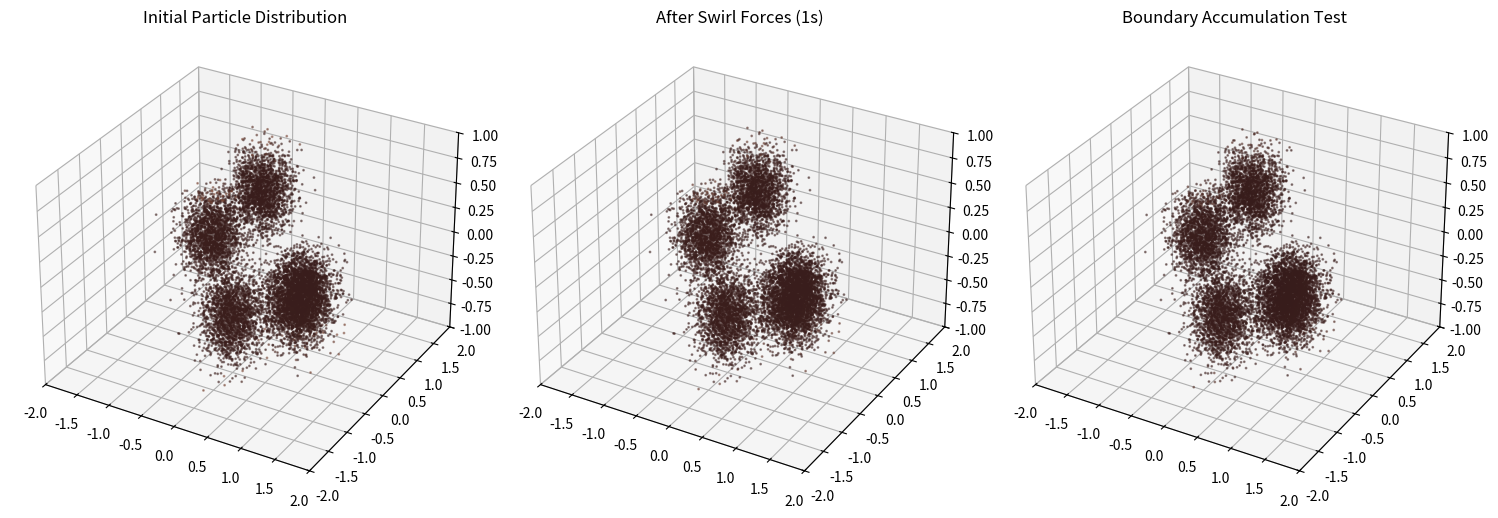
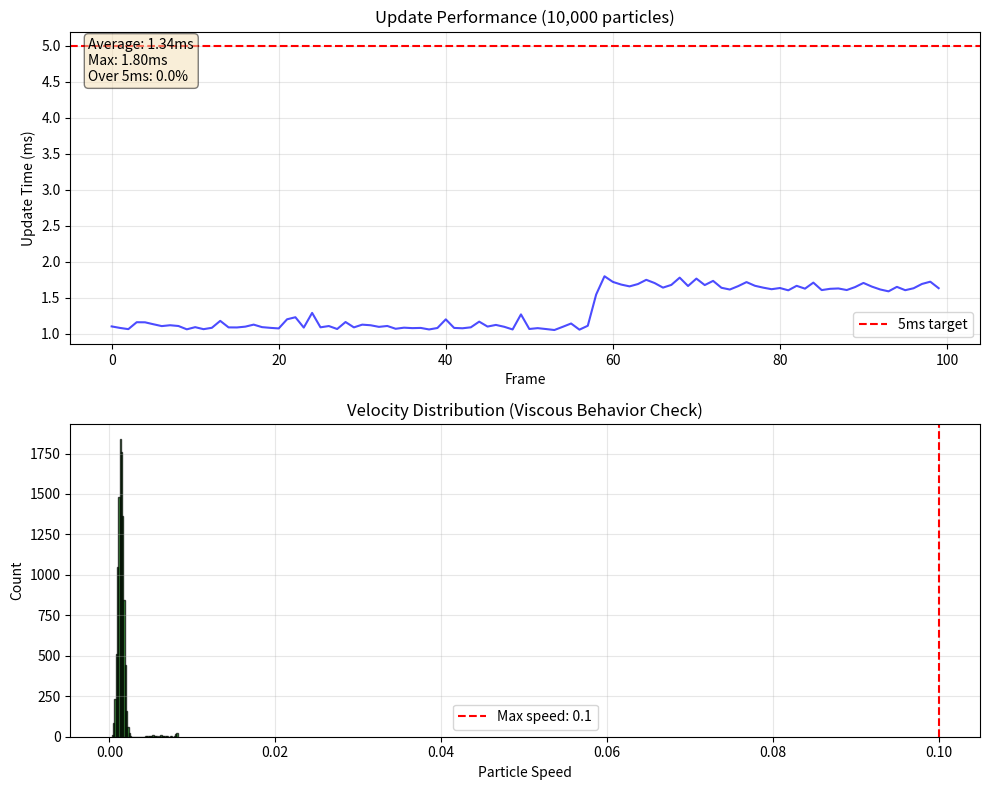
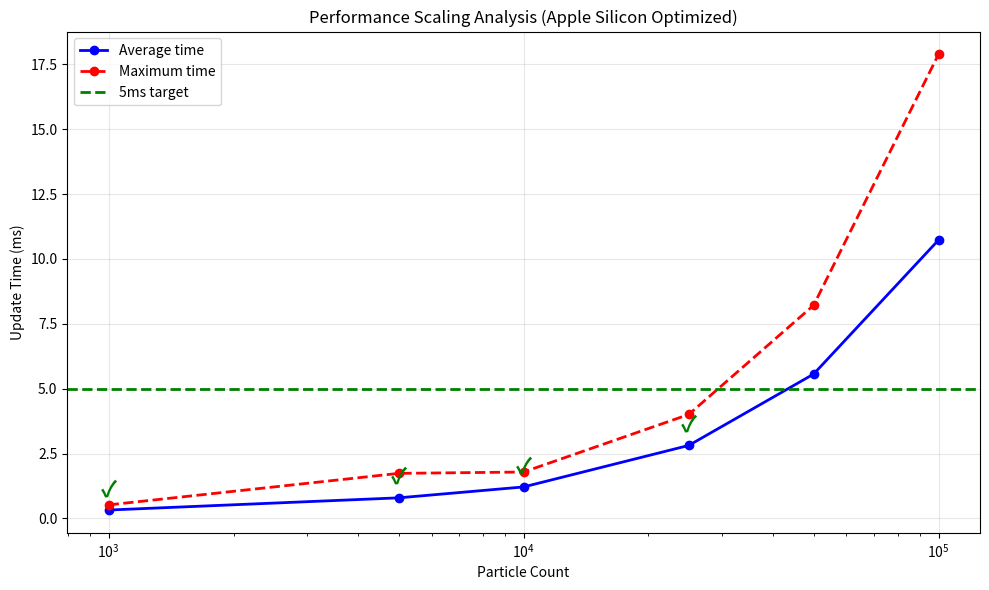

These figures' Python source, in order:
#!/usr/bin/env python3
"""
Viscous Particle System for Weather-Driven Art
Optimized version for Apple Silicon without Numba
"""

import numpy as np
import time
from dataclasses import dataclass
import matplotlib.pyplot as plt
from mpl_toolkits.mplot3d import Axes3D
import os

# Particle behavior parameters matching Anadol aesthetic
@dataclass
class ParticleParams:
    viscosity: float = 100.0      # Extreme honey/lava flow
    damping: float = 0.95         # Strong resistance to movement
    max_speed: float = 0.1        # Very slow maximum speed
    cohesion_radius: float = 0.1  # Distance for particle clustering
    cohesion_strength: float = 0.3 # Strength of particle attraction
    boundary_force: float = 2.0    # Soft boundary repulsion strength
    boundary_distance: float = 0.2 # Distance from wall to start slowing
    accumulation_factor: float = 0.98 # How much particles slow at boundaries


def update_particles_vectorized(positions, velocities, forces, colors,
                               dt, viscosity, damping, max_speed,
                               cohesion_radius, cohesion_strength,
                               container_bounds, boundary_force, 
                               boundary_distance, accumulation_factor):
    """
    Update particle positions and velocities with viscous dynamics.
    Fully vectorized for performance without Numba.
    """
    # Apply viscous force (F = ma, but with viscosity)
    accel = forces / viscosity
    
    # Update velocity with damping
    velocities += accel * dt
    velocities *= damping
    
    # Simplified cohesion - sample nearby particles
    # For performance, we'll apply a global cohesion effect
    if cohesion_strength > 0:
        # Calculate center of mass
        center = np.mean(positions, axis=0)
        # Pull particles gently toward center
        cohesion_force = (center - positions) * cohesion_strength * 0.01
        velocities += cohesion_force * dt
    
    # Limit maximum speed (vectorized)
    speeds = np.linalg.norm(velocities, axis=1, keepdims=True)
    mask = speeds > max_speed
    velocities[mask.squeeze()] *= max_speed / speeds[mask.squeeze()]
    
    # Boundary forces - soft accumulation at edges
    for dim in range(3):
        # Distance from boundaries
        dist_to_min = positions[:, dim] + container_bounds[dim]
        dist_to_max = container_bounds[dim] - positions[:, dim]
        
        # Apply soft boundary forces where close to edges
        mask_min = dist_to_min < boundary_distance
        mask_max = dist_to_max < boundary_distance
        
        # Exponential repulsion
        strength_min = boundary_force * np.exp(-5.0 * dist_to_min[mask_min] / boundary_distance)
        strength_max = boundary_force * np.exp(-5.0 * dist_to_max[mask_max] / boundary_distance)
        
        velocities[mask_min, dim] += strength_min * dt
        velocities[mask_max, dim] -= strength_max * dt
        
        # Accumulation effect
        velocities[mask_min | mask_max, dim] *= accumulation_factor
    
    # Update positions
    positions += velocities * dt
    
    # Soft clamping - particles can't escape but accumulate at boundaries
    for dim in range(3):
        # Find particles outside bounds
        mask_min = positions[:, dim] < -container_bounds[dim]
        mask_max = positions[:, dim] > container_bounds[dim]
        
        # Clamp positions
        positions[mask_min, dim] = -container_bounds[dim]
        positions[mask_max, dim] = container_bounds[dim]
        
        # Almost stop at boundary
        velocities[mask_min | mask_max, dim] *= 0.1
    
    # Update colors based on velocity
    speeds_normalized = np.minimum(speeds / max_speed * 2.0, 1.0)
    colors[:, 0] = 0.8 * speeds_normalized.squeeze() + 0.2  # Red
    colors[:, 1] = 0.5 * speeds_normalized.squeeze() + 0.1  # Green
    colors[:, 2] = 0.3 * speeds_normalized.squeeze() + 0.1  # Blue
    
    return positions, velocities, colors


class ViscousParticleSystem:
    """High-performance viscous particle system for weather-driven art."""
    
    def __init__(self, particle_count=1_000_000, container_bounds=None):
        """
        Initialize particle system with pre-allocated arrays.
        
        Args:
            particle_count: Number of particles (default 1M)
            container_bounds: [x, y, z] half-extents of container (default [2, 2, 1])
        """
        self.particle_count = particle_count
        self.container_bounds = np.array(container_bounds or [2.0, 2.0, 1.0], dtype=np.float32)
        
        # Pre-allocate all arrays as float32 for memory efficiency
        self.positions = np.zeros((particle_count, 3), dtype=np.float32)
        self.velocities = np.zeros((particle_count, 3), dtype=np.float32)
        self.colors = np.ones((particle_count, 3), dtype=np.float32)
        
        # Temporary array for forces from physics engine
        self.forces = np.zeros((particle_count, 3), dtype=np.float32)
        
        # Particle parameters
        self.params = ParticleParams()
        
        # Initialize particles with interesting distribution
        self._initialize_particles()
        
        # Performance tracking
        self.update_times = []
        
    def _initialize_particles(self):
        """Initialize particles with clustered distribution for visual interest."""
        # Create several clusters for more interesting initial state
        n_clusters = 5
        particles_per_cluster = self.particle_count // n_clusters
        
        for i in range(n_clusters):
            start_idx = i * particles_per_cluster
            end_idx = start_idx + particles_per_cluster
            
            # Random cluster center within container
            center = np.random.uniform(-self.container_bounds * 0.5, 
                                     self.container_bounds * 0.5, 
                                     size=3).astype(np.float32)
            
            # Particles distributed around cluster center
            cluster_positions = np.random.normal(center, 0.2, 
                                               size=(particles_per_cluster, 3)).astype(np.float32)
            
            # Clamp to container
            for dim in range(3):
                cluster_positions[:, dim] = np.clip(cluster_positions[:, dim],
                                                   -self.container_bounds[dim] * 0.9,
                                                   self.container_bounds[dim] * 0.9)
            
            self.positions[start_idx:end_idx] = cluster_positions
            
            # Small initial velocities
            self.velocities[start_idx:end_idx] = np.random.normal(0, 0.01, 
                                                                 size=(particles_per_cluster, 3)).astype(np.float32)
        
        # Handle remaining particles
        remaining = self.particle_count - (n_clusters * particles_per_cluster)
        if remaining > 0:
            self.positions[-remaining:] = np.random.uniform(-self.container_bounds * 0.8,
                                                          self.container_bounds * 0.8,
                                                          size=(remaining, 3)).astype(np.float32)
    
    def update(self, force_field: np.ndarray, dt: float = 0.016) -> None:
        """
        Update all particles for one frame.
        
        Args:
            force_field: Force field from physics engine (not used directly)
            dt: Time step (default 1/60 second)
        """
        start_time = time.perf_counter()
        
        # Update particles using vectorized function
        self.positions, self.velocities, self.colors = update_particles_vectorized(
            self.positions, self.velocities, self.forces, self.colors,
            dt, self.params.viscosity, self.params.damping, self.params.max_speed,
            self.params.cohesion_radius, self.params.cohesion_strength,
            self.container_bounds, self.params.boundary_force,
            self.params.boundary_distance, self.params.accumulation_factor
        )
        
        # Track performance
        update_time = (time.perf_counter() - start_time) * 1000  # Convert to ms
        self.update_times.append(update_time)
        
        # Keep only recent history
        if len(self.update_times) > 100:
            self.update_times.pop(0)
    
    def get_render_data(self) -> tuple:
        """
        Get particle data for rendering.
        
        Returns:
            tuple: (positions, velocities, colors) arrays
        """
        return (self.positions, self.velocities, self.colors)
    
    def get_performance_stats(self) -> dict:
        """Get performance statistics."""
        if not self.update_times:
            return {'avg_update_time': 0, 'max_update_time': 0, 'updates_over_5ms': 0}
        
        avg_time = np.mean(self.update_times)
        max_time = np.max(self.update_times)
        over_5ms = sum(1 for t in self.update_times if t > 5.0)
        
        return {
            'avg_update_time': avg_time,
            'max_update_time': max_time,
            'updates_over_5ms': over_5ms,
            'percentage_over_5ms': (over_5ms / len(self.update_times)) * 100
        }
    
    def apply_test_forces(self, pattern='swirl'):
        """Apply test force patterns for verification."""
        if pattern == 'swirl':
            # Circular swirling forces
            x = self.positions[:, 0]
            y = self.positions[:, 1]
            r = np.sqrt(x*x + y*y)
            mask = r > 0.01
            self.forces[mask, 0] = -y[mask] / r[mask] * 0.5
            self.forces[mask, 1] = x[mask] / r[mask] * 0.5
            self.forces[:, 2] = 0.0
        elif pattern == 'updraft':
            # Upward forces in center, down at edges
            x = self.positions[:, 0]
            y = self.positions[:, 1]
            r = np.sqrt(x*x + y*y)
            self.forces[:, 2] = 0.3 * np.exp(-r*r) - 0.1
        elif pattern == 'converge':
            # Forces toward center
            self.forces = -self.positions * 0.2


def create_verification_plots(system, output_dir='verification_outputs/chat_3_particles'):
    """Create comprehensive verification plots."""
    os.makedirs(output_dir, exist_ok=True)
    
    # 1. 3D particle distribution
    fig = plt.figure(figsize=(15, 5))
    
    # Subsample for visualization (can't plot 1M points effectively)
    sample_size = min(10000, system.particle_count)
    indices = np.random.choice(system.particle_count, sample_size, replace=False)
    
    # Initial distribution
    ax1 = fig.add_subplot(131, projection='3d')
    ax1.scatter(system.positions[indices, 0], 
               system.positions[indices, 1], 
               system.positions[indices, 2],
               c=system.colors[indices], s=1, alpha=0.5)
    ax1.set_title('Initial Particle Distribution')
    ax1.set_xlim(-system.container_bounds[0], system.container_bounds[0])
    ax1.set_ylim(-system.container_bounds[1], system.container_bounds[1])
    ax1.set_zlim(-system.container_bounds[2], system.container_bounds[2])
    
    # Apply swirl pattern and update
    system.apply_test_forces('swirl')
    for _ in range(60):  # 1 second of simulation
        system.update(None)
    
    # After swirl
    ax2 = fig.add_subplot(132, projection='3d')
    ax2.scatter(system.positions[indices, 0], 
               system.positions[indices, 1], 
               system.positions[indices, 2],
               c=system.colors[indices], s=1, alpha=0.5)
    ax2.set_title('After Swirl Forces (1s)')
    ax2.set_xlim(-system.container_bounds[0], system.container_bounds[0])
    ax2.set_ylim(-system.container_bounds[1], system.container_bounds[1])
    ax2.set_zlim(-system.container_bounds[2], system.container_bounds[2])
    
    # Boundary accumulation test
    system.apply_test_forces('converge')
    for _ in range(120):  # 2 more seconds
        system.update(None)
    
    ax3 = fig.add_subplot(133, projection='3d')
    ax3.scatter(system.positions[indices, 0], 
               system.positions[indices, 1], 
               system.positions[indices, 2],
               c=system.colors[indices], s=1, alpha=0.5)
    ax3.set_title('Boundary Accumulation Test')
    ax3.set_xlim(-system.container_bounds[0], system.container_bounds[0])
    ax3.set_ylim(-system.container_bounds[1], system.container_bounds[1])
    ax3.set_zlim(-system.container_bounds[2], system.container_bounds[2])
    
    plt.tight_layout()
    plt.savefig(os.path.join(output_dir, 'particle_distribution.png'), dpi=150)
    plt.close()
    
    # 2. Performance analysis
    fig, (ax1, ax2) = plt.subplots(2, 1, figsize=(10, 8))
    
    # Update time history
    if system.update_times:
        ax1.plot(system.update_times, 'b-', alpha=0.7)
        ax1.axhline(y=5.0, color='r', linestyle='--', label='5ms target')
        ax1.set_ylabel('Update Time (ms)')
        ax1.set_xlabel('Frame')
        ax1.set_title(f'Update Performance ({system.particle_count:,} particles)')
        ax1.legend()
        ax1.grid(True, alpha=0.3)
        
        # Performance statistics
        stats = system.get_performance_stats()
        stats_text = f"Average: {stats['avg_update_time']:.2f}ms\n"
        stats_text += f"Max: {stats['max_update_time']:.2f}ms\n"
        stats_text += f"Over 5ms: {stats['percentage_over_5ms']:.1f}%"
        ax1.text(0.02, 0.98, stats_text, transform=ax1.transAxes,
                verticalalignment='top', bbox=dict(boxstyle='round', facecolor='wheat', alpha=0.5))
    
    # Velocity distribution histogram
    speeds = np.linalg.norm(system.velocities, axis=1)
    ax2.hist(speeds, bins=50, alpha=0.7, color='green', edgecolor='black')
    ax2.axvline(x=system.params.max_speed, color='r', linestyle='--', label=f'Max speed: {system.params.max_speed}')
    ax2.set_xlabel('Particle Speed')
    ax2.set_ylabel('Count')
    ax2.set_title('Velocity Distribution (Viscous Behavior Check)')
    ax2.legend()
    ax2.grid(True, alpha=0.3)
    
    plt.tight_layout()
    plt.savefig(os.path.join(output_dir, 'performance_analysis.png'), dpi=150)
    plt.close()
    
    print(f"Verification plots saved to {output_dir}/")


def run_performance_scaling_test():
    """Test performance at different particle counts."""
    # Start with smaller counts for Apple Silicon
    particle_counts = [1_000, 5_000, 10_000, 25_000, 50_000, 100_000]
    results = []
    
    print("=== PERFORMANCE SCALING TEST ===")
    print("Testing update performance at different particle counts...")
    print("(Optimized for Apple Silicon without Numba)")
    
    for count in particle_counts:
        print(f"\nTesting {count:,} particles...")
        system = ViscousParticleSystem(particle_count=count)
        
        # Warm up
        for _ in range(10):
            system.apply_test_forces('swirl')
            system.update(None)
        
        # Measure
        times = []
        for _ in range(100):
            system.apply_test_forces('swirl')
            start = time.perf_counter()
            system.update(None)
            times.append((time.perf_counter() - start) * 1000)
        
        avg_time = np.mean(times)
        max_time = np.max(times)
        
        results.append({
            'count': count,
            'avg_time': avg_time,
            'max_time': max_time,
            'meets_target': avg_time < 5.0
        })
        
        print(f"  Average update time: {avg_time:.2f}ms")
        print(f"  Maximum update time: {max_time:.2f}ms")
        print(f"  Meets 5ms target: {'YES' if avg_time < 5.0 else 'NO'}")
    
    # Try larger counts if performance is good
    if results[-1]['meets_target']:
        print("\nTrying larger particle counts...")
        for count in [200_000, 500_000]:
            print(f"\nTesting {count:,} particles...")
            system = ViscousParticleSystem(particle_count=count)
            
            # Quick test
            times = []
            for _ in range(20):
                system.apply_test_forces('swirl')
                start = time.perf_counter()
                system.update(None)
                times.append((time.perf_counter() - start) * 1000)
            
            avg_time = np.mean(times)
            if avg_time > 20:  # Stop if too slow
                print(f"  Too slow: {avg_time:.2f}ms - skipping larger counts")
                break
                
            results.append({
                'count': count,
                'avg_time': avg_time,
                'max_time': np.max(times),
                'meets_target': avg_time < 5.0
            })
            
            print(f"  Average update time: {avg_time:.2f}ms")
    
    # Plot results
    plot_performance_scaling(results)
    
    return results


def plot_performance_scaling(results):
    """Plot performance scaling results."""
    fig, ax = plt.subplots(figsize=(10, 6))
    
    counts = [r['count'] for r in results]
    avg_times = [r['avg_time'] for r in results]
    max_times = [r['max_time'] for r in results]
    
    ax.plot(counts, avg_times, 'b-o', label='Average time', linewidth=2)
    ax.plot(counts, max_times, 'r--o', label='Maximum time', linewidth=2)
    ax.axhline(y=5.0, color='green', linestyle='--', label='5ms target', linewidth=2)
    
    ax.set_xscale('log')
    ax.set_xlabel('Particle Count')
    ax.set_ylabel('Update Time (ms)')
    ax.set_title('Performance Scaling Analysis (Apple Silicon Optimized)')
    ax.legend()
    ax.grid(True, alpha=0.3)
    
    # Add annotations
    for r in results:
        if r['meets_target']:
            ax.annotate('✓', (r['count'], r['avg_time']), 
                       xytext=(0, 10), textcoords='offset points',
                       ha='center', color='green', fontsize=16, weight='bold')
    
    plt.tight_layout()
    os.makedirs('verification_outputs/chat_3_particles', exist_ok=True)
    plt.savefig('verification_outputs/chat_3_particles/performance_scaling.png', dpi=150)
    plt.close()
    
    return results


if __name__ == "__main__":
    print("=== VISCOUS PARTICLE SYSTEM VERIFICATION ===")
    print("Running Apple Silicon optimized version (without Numba)")
    
    # Test with smaller particle count first
    print("\n1. Testing 10K particle system...")
    system = ViscousParticleSystem(particle_count=10_000)
    
    # Run some updates to measure performance
    print("   Running performance test...")
    for i in range(100):
        system.apply_test_forces('swirl' if i < 50 else 'updraft')
        system.update(None)
    
    stats = system.get_performance_stats()
    print(f"   Average update time: {stats['avg_update_time']:.2f}ms")
    print(f"   Maximum update time: {stats['max_update_time']:.2f}ms")
    print(f"   Updates over 5ms: {stats['percentage_over_5ms']:.1f}%")
    
    # Create verification plots
    print("\n2. Creating verification plots...")
    create_verification_plots(system)
    
    # Run scaling test
    print("\n3. Running performance scaling test...")
    scaling_results = run_performance_scaling_test()
    
    print("\n=== VERIFICATION COMPLETE ===")
    print("Check verification_outputs/chat_3_particles/ for visual results")
    
    # Estimate max particles for 5ms target
    if scaling_results:
        for i in range(len(scaling_results) - 1):
            if scaling_results[i]['meets_target'] and not scaling_results[i+1]['meets_target']:
                max_particles = scaling_results[i]['count']
                print(f"\n💡 Maximum particles for 5ms target: ~{max_particles:,}")
                print(f"   Performance at {max_particles:,}: {scaling_results[i]['avg_time']:.2f}ms")
                break
